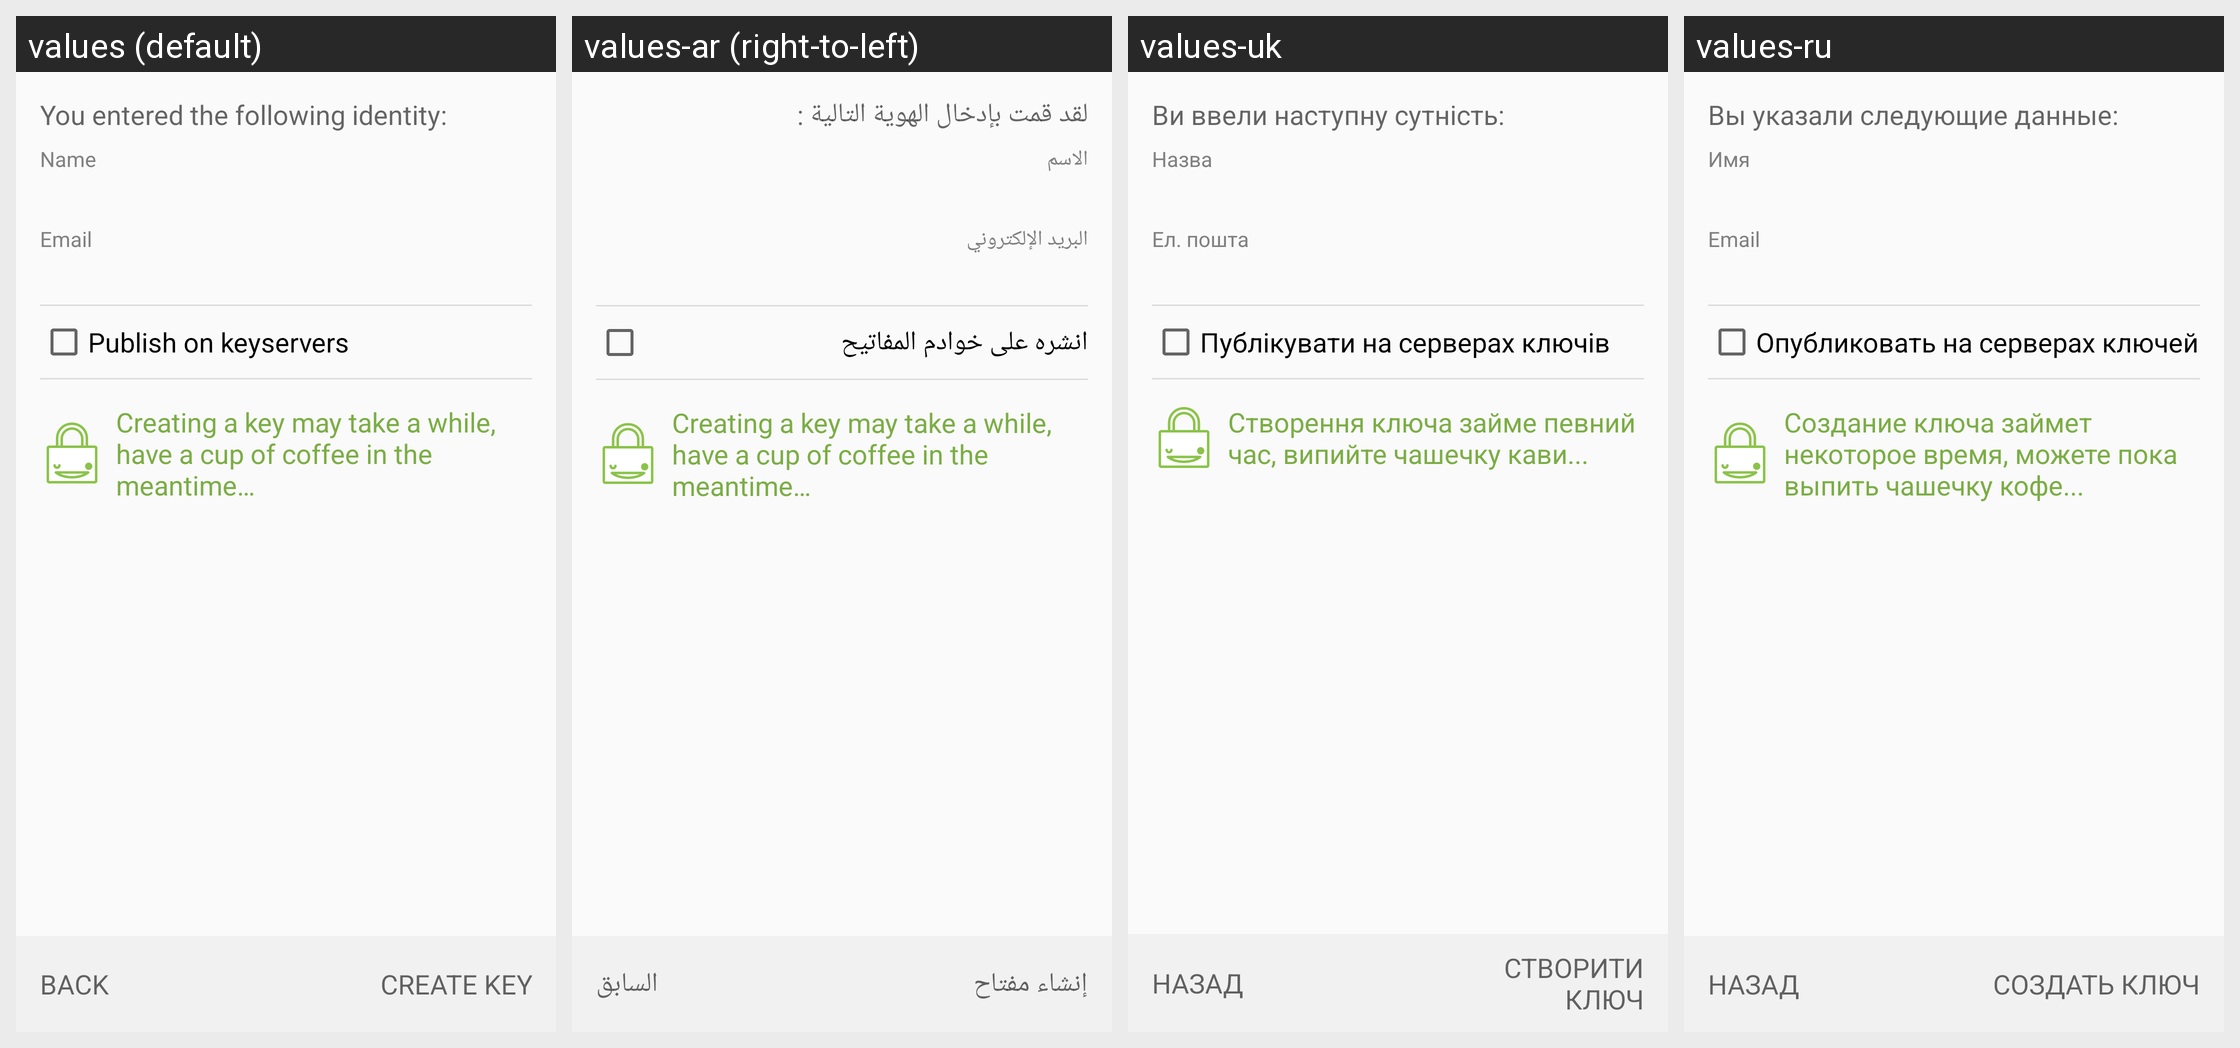

The Android screen above is rendered under several locales of the same app. Produce the string resources it draws, with the default and per-locale values.
Android screen res/layout/create_key_final_fragment.xml rendered under 4 locales, left to right: values (default), values-ar (right-to-left), values-uk, values-ru. Device: Nexus 5 (rendered at 1080×1920; each locale shown at half size, 540×960, under a caption strip naming it); theme Theme.Keychain.Light.
Other locales in the repository, not shown: values-br, values-ca, values-cs, values-cs-rCZ, values-da, values-de, values-el, values-eo, values-es, values-es-rCO, values-es-rMX, values-et, values-eu, values-fa, values-fi, values-fr, values-gl, values-gu, values-hi, values-hu, values-id, values-it, values-it-rIT, values-ja, values-kn, values-ko, values-la, values-ml, values-nb, values-nl, values-nl-rBE, values-nl-rNL, values-pl, values-pt-rBR, values-pt-rPT, values-ro, values-sl, values-sr, values-sv, values-te, values-th, values-tr, values-vi, values-zh, values-zh-rTW.
Strings drawn on this screen, with the default value and each locale's value (text and hints the layout hard-codes, and strings that could not be matched under every locale, appear in the picture but are not listed):

create_key_final_text
  values: You entered the following identity:
  values-ar: لقد قمت بإدخال الهوية التالية :
  values-uk: Ви ввели наступну сутність:
  values-ru: Вы указали следующие данные:

label_name
  values: Name
  values-ar: الاسم
  values-uk: Назва
  values-ru: Имя

label_email
  values: Email
  values-ar: البريد الإلكتروني
  values-uk: Ел. пошта
  values-ru: Email

create_key_upload
  values: Publish on keyservers
  values-ar: انشره على خوادم المفاتيح
  values-uk: Публікувати на серверах ключів
  values-ru: Опубликовать на серверах ключей

create_key_final_robot_text
  values: Creating a key may take a while, have a cup of coffee in the meantime…
  values-ar: Creating a key may take a while, have a cup of coffee in the meantime…  [not translated; the default value is used]
  values-uk: Створення ключа займе певний час, випийте чашечку кави...
  values-ru: Создание ключа займет некоторое время, можете пока выпить чашечку кофе...

btn_back
  values: Back
  values-ar: السابق
  values-uk: Назад
  values-ru: Назад

btn_create_key
  values: Create key
  values-ar: إنشاء مفتاح
  values-uk: Створити ключ
  values-ru: Создать ключ
